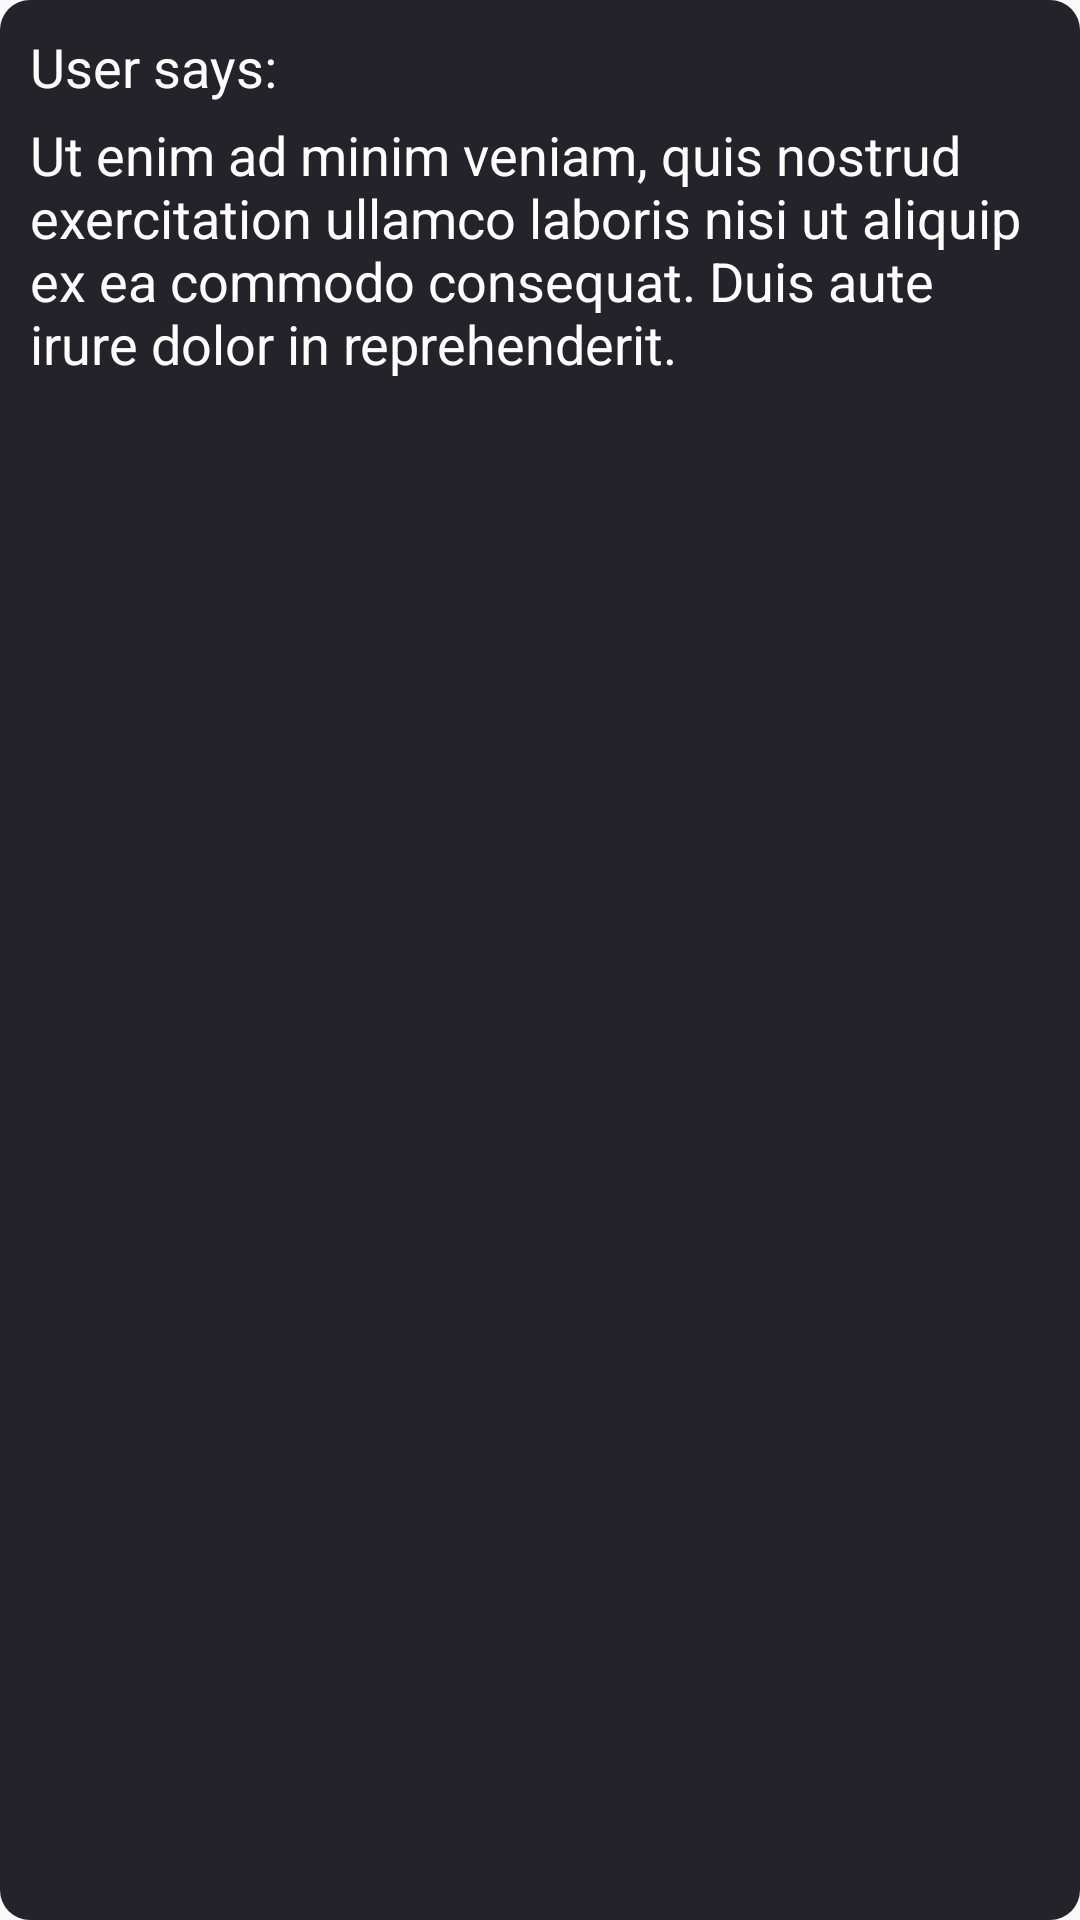

Layout XML and referenced resources for this Android screen:
<!-- AndroidManifest.xml: application theme AppTheme.NoActionBar -->
<!-- res/layout/recycler_item_comment.xml -->
<?xml version="1.0" encoding="utf-8"?>

<LinearLayout xmlns:android="http://schemas.android.com/apk/res/android"
    android:layout_width="match_parent"
    android:layout_height="wrap_content"
    android:orientation="vertical"
    android:layout_marginTop="5sp"
    android:padding="10sp"
    android:background="@drawable/recycler_comment_background">

    <LinearLayout
        android:layout_width="match_parent"
        android:layout_height="wrap_content"
        android:orientation="horizontal">

        <TextView
            android:id="@+id/textViewCommentRecyclerUser"
            android:layout_width="wrap_content"
            android:layout_height="wrap_content"
            android:layout_gravity="start"
            android:text="User"
            android:textColor="@color/appColor1"
            android:textSize="18sp" />
        <TextView
            android:id="@+id/textViewCommentRecyclerUserSays"
            android:layout_width="wrap_content"
            android:layout_height="wrap_content"
            android:layout_gravity="start"
            android:text=" says:"
            android:textColor="@color/appColor1"
            android:textSize="18sp" />
    </LinearLayout>


    <TextView
        android:id="@+id/textViewCommentRecyclerComment"
        android:layout_width="wrap_content"
        android:layout_height="wrap_content"
        android:layout_gravity="start"
        android:layout_marginTop="5sp"
        android:text="@string/comment_sample_text"
        android:textColor="@color/appColor1"
        android:textSize="18sp" />


</LinearLayout>
<!-- resources referenced by this layout -->
<resources>
  <color name="appColor1">#FFFFFFFF</color>
  <!-- drawable recycler_comment_background (drawable) -->
  <?xml version="1.0" encoding="UTF-8"?>
  
  <shape xmlns:android="http://schemas.android.com/apk/res/android">
      <solid android:color="@color/appColorBackground2"/>
  
      <padding android:left="1dp"
          android:top="1dp"
          android:right="1dp"
          android:bottom="1dp"
          />
  
      <corners android:radius="10sp"/>
  </shape>
  <string name="comment_sample_text">Ut enim ad minim veniam, quis nostrud exercitation ullamco laboris nisi ut aliquip ex ea commodo consequat. Duis aute irure dolor in reprehenderit.</string>
  <style name="AppTheme.NoActionBar" parent="Theme.AppCompat.Light.DarkActionBar">
          <item name="windowActionBar">false</item>
          <item name="windowNoTitle">true</item>
          <item name="android:statusBarColor">@color/appColorBackground1</item>
          <item name="android:navigationBarColor">@color/appColorBackground1</item>
      </style>
  <color name="appColorBackground2">#242329</color>
  <color name="appColorBackground1">#1d1c21</color>
</resources>
